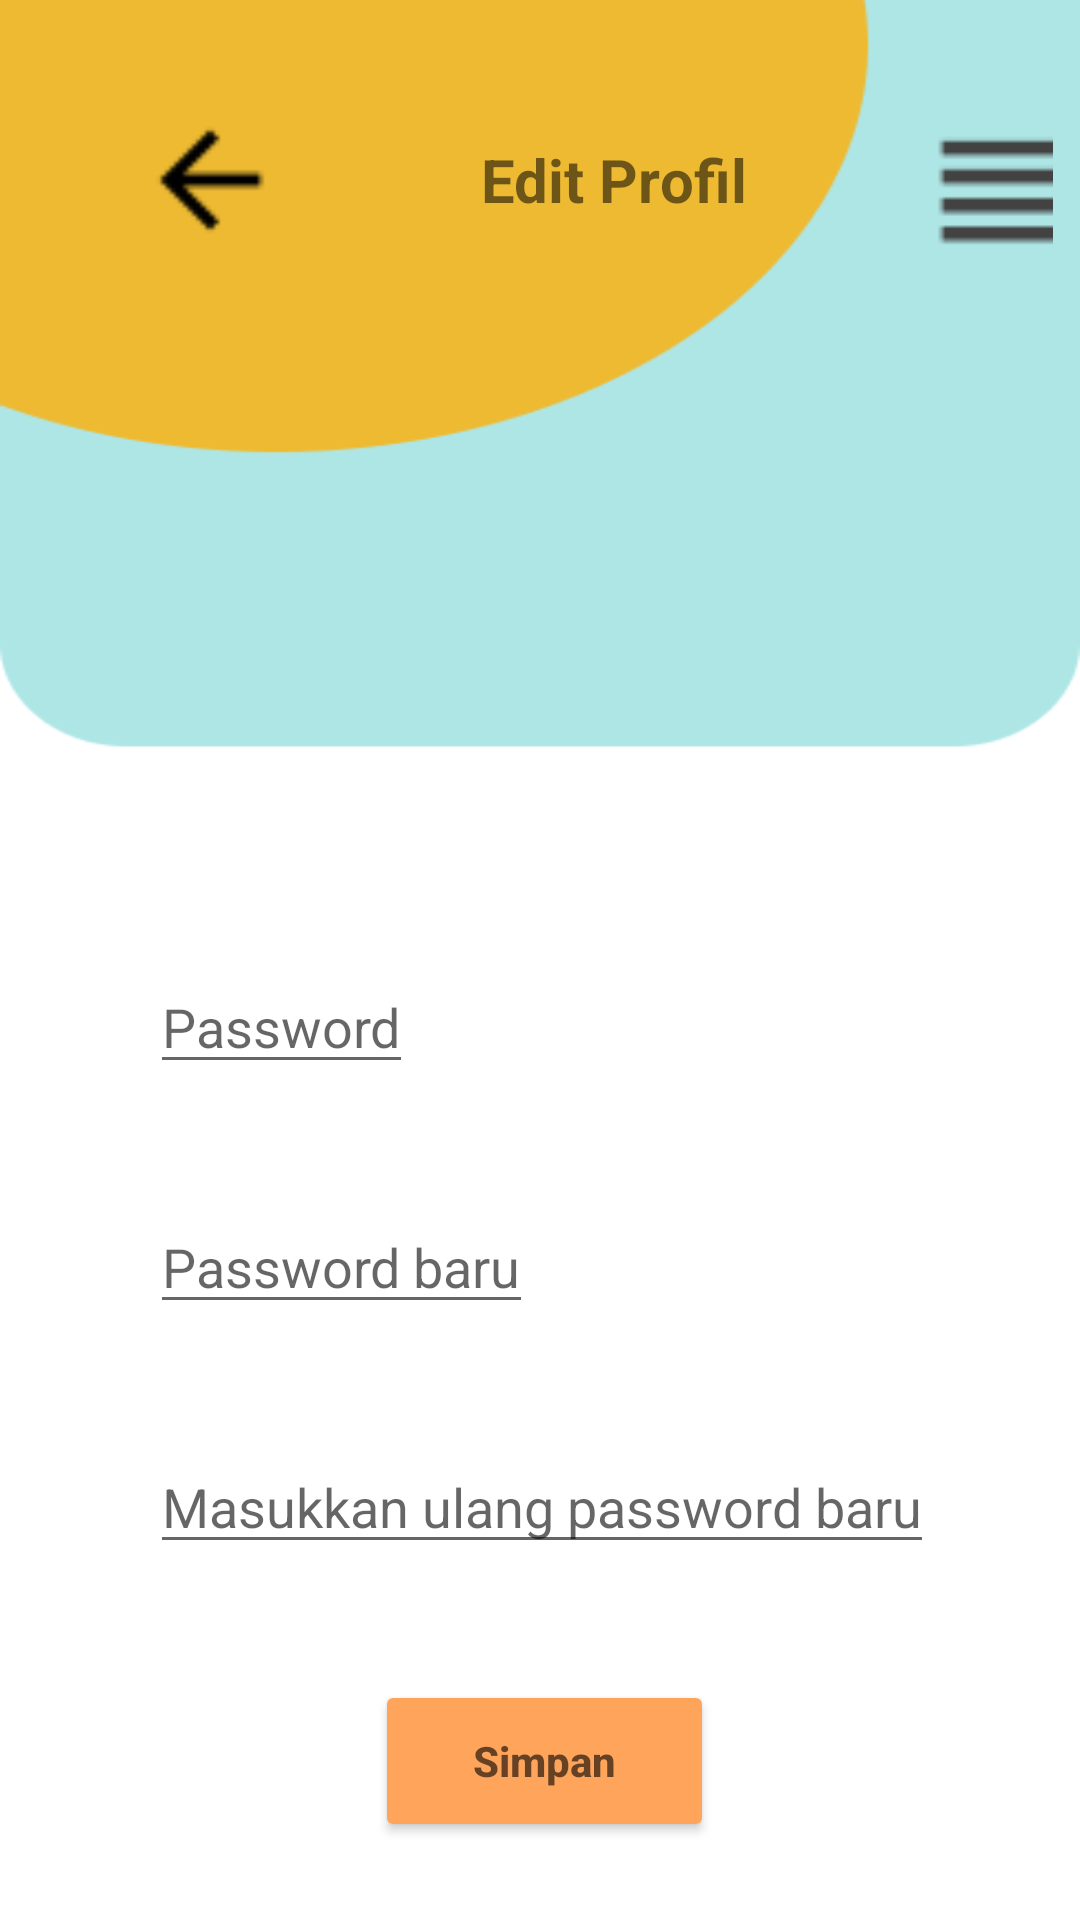

The Android layout XML behind this screen, and the referenced resources:
<!-- AndroidManifest.xml: application theme Theme.Onlinefood -->
<!-- res/layout/ubah_password.xml -->
<?xml version="1.0" encoding="utf-8"?>
<RelativeLayout
    xmlns:android="http://schemas.android.com/apk/res/android"
    android:layout_width="match_parent"
    android:layout_height="match_parent"
    android:background="@drawable/ui_menu">

    <LinearLayout
        android:layout_width="350dp"
        android:layout_height="wrap_content"
        android:layout_marginTop="15dp"
        android:layout_marginLeft="30dp"
        android:paddingTop="20dp"
        android:orientation="horizontal">


        <ImageView
            android:id="@+id/imgArrow"
            android:layout_width="80dp"
            android:layout_height="50dp"
            android:backgroundTint="#EDBA32"
            android:src="@drawable/arrow_back"
            android:layout_gravity="center">
        </ImageView>

        <TextView
            android:layout_width="wrap_content"
            android:layout_height="wrap_content"
            android:text="Edit Profil"
            android:textStyle="bold"
            android:textAlignment="center"
            android:textSize="20dp"
            android:layout_marginLeft="50dp"
            android:layout_gravity="center">
        </TextView>

        <ImageView
            android:layout_width="80dp"
            android:layout_height="50dp"
            android:layout_gravity="center"
            android:layout_marginLeft="40dp"
            android:src="@drawable/menyu">
        </ImageView>
    </LinearLayout>

    <LinearLayout
        android:id="@+id/pp"
        android:layout_width="match_parent"
        android:layout_height="match_parent"
        android:orientation="vertical"
        android:paddingTop="120dp"
        android:layout_centerVertical="true">


        <FrameLayout
            android:layout_width="350dp"
            android:layout_height="380dp"
            android:background="@drawable/kotak_transparan"
            android:layout_gravity="center"
            android:layout_marginTop="150dp"
            android:elevation="22dp">

            <LinearLayout
                android:layout_width="299dp"
                android:layout_marginStart="25dp"
                android:layout_marginEnd="30dp"
                android:layout_height="54dp"
                android:background="@drawable/kotak_transparan"
                android:elevation="22dp"
                android:layout_marginTop="50dp"
                android:orientation="vertical">

                <EditText
                    android:layout_width="wrap_content"
                    android:layout_height="wrap_content"
                    android:layout_marginLeft="20dp"
                    android:hint="Password" />
            </LinearLayout>

            <LinearLayout
                android:layout_width="299dp"
                android:layout_marginStart="25dp"
                android:layout_marginEnd="30dp"
                android:layout_height="54dp"
                android:background="@drawable/kotak_transparan"
                android:elevation="22dp"
                android:layout_marginTop="130dp"
                android:orientation="vertical">

                <EditText
                    android:layout_width="wrap_content"
                    android:layout_height="wrap_content"
                    android:layout_marginLeft="20dp"
                    android:hint="Password baru"
                    android:inputType="textPassword"/>
            </LinearLayout>

            <LinearLayout
                android:layout_width="299dp"
                android:layout_marginStart="25dp"
                android:layout_marginEnd="30dp"
                android:layout_height="54dp"
                android:background="@drawable/kotak_transparan"
                android:elevation="22dp"
                android:layout_marginTop="210dp"
                android:orientation="vertical">

                <EditText
                    android:layout_width="wrap_content"
                    android:layout_height="wrap_content"
                    android:layout_marginLeft="20dp"
                    android:hint="Masukkan ulang password baru"
                    android:inputType="textPassword"/>
            </LinearLayout>

            <LinearLayout
                android:layout_width="299dp"
                android:layout_marginStart="25dp"
                android:layout_marginEnd="30dp"
                android:layout_height="54dp"
                android:elevation="22dp"
                android:layout_marginTop="290dp"
                android:orientation="vertical">

                <Button
                    android:id="@+id/btnEdtProfil"
                    android:layout_width="113dp"
                    android:layout_height="54dp"
                    android:layout_marginHorizontal="95dp"
                    android:layout_marginLeft="20dp"
                    android:hint="Simpan"
                    android:textStyle="bold"
                    android:backgroundTint="#FFA45B"/>
            </LinearLayout>
        </FrameLayout>
    </LinearLayout>

</RelativeLayout>
<!-- resources referenced by this layout -->
<resources>
  <!-- drawable arrow_back: png bitmap (drawable-v24, 242 bytes) -->
  <!-- drawable menyu: png bitmap (drawable-v24, 221 bytes) -->
  <!-- drawable ui_menu: png bitmap (drawable, 5975 bytes) -->
  <style name="Theme.Onlinefood" parent="Theme.MaterialComponents.DayNight.NoActionBar">
          
          <item name="colorPrimary">#AEE6E6</item>
          <item name="colorPrimaryVariant">#AEE6E6</item>
          <item name="colorOnPrimary">@color/white</item>
          
          <item name="colorSecondary">@color/teal_200</item>
          <item name="colorSecondaryVariant">@color/teal_700</item>
          <item name="colorOnSecondary">@color/black</item>
          
          <item name="android:statusBarColor">?attr/colorPrimaryVariant</item>
          
      </style>
  <!-- not gathered from this repository: default colours our renderer supplied (Android Studio template values) -->
  <color name="teal_200">#FF03DAC5</color>
  <color name="teal_700">#FF018786</color>
  <color name="black">#FF000000</color>
  <color name="white">#FFFFFFFF</color>
</resources>
